Labelled photos from "ada_project_2023", an image-classification folder in Jmat0/ada_project_2023. The possible labels are: Audemars Piguet, Blancpain, Breguet, Breitling, Bulgari, Cartier, Certina, Chopard, Girard-Perregaux, Hublot, IWC, Jaeger-LeCoultre, Montblanc, Omega, Panerai, Patek Philippe, Rolex, TAG Heuer, Tissot, Zenith.

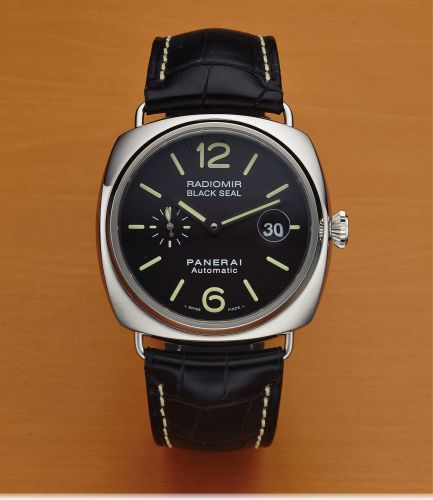
Label: Panerai

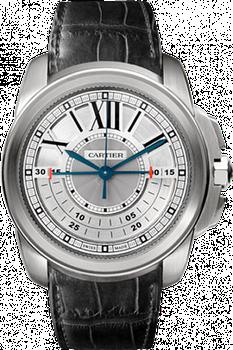
Label: Cartier

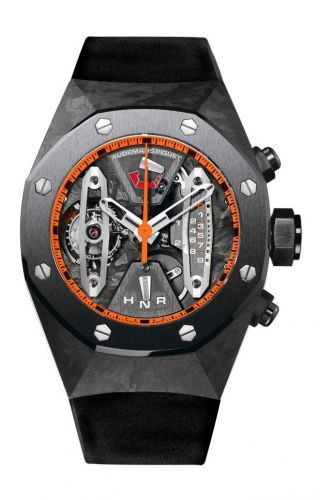
Label: Audemars Piguet

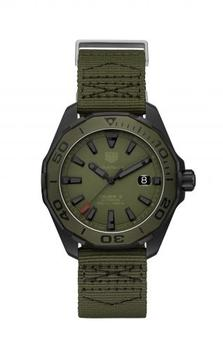
Label: TAG Heuer

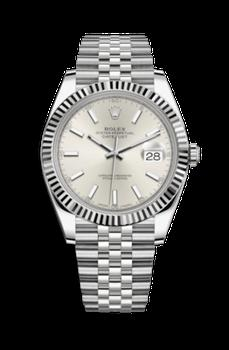
Label: Rolex

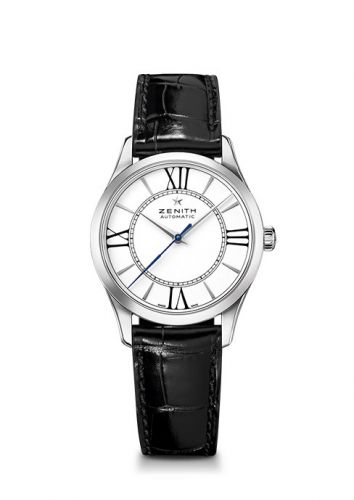
Label: Zenith
